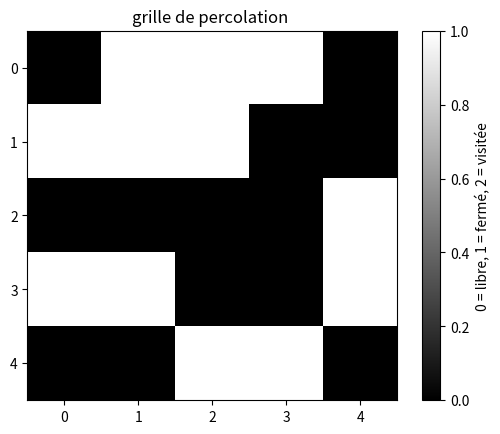

Python code for this plot:
import matplotlib.pyplot as plt
import numpy as np
import random

def perco(n, p):
    grille = np.zeros((n,n))
    for i in range(n):
        for j in range(n):
            if random.random() < p:
                grille[i][j]=0
            else:
                grille[i][j]=1
    visu=np.zeros((n,n))
    for i in range(n):
        for j in range(n):
            if grille[i][j] == 1:
                visu[i][j] = 1 
            elif grille[i][j] == 0:
                visu[i][j] = 0  
            elif grille[i][j] == 2:
                visu[i][j] = 0.5

    
    plt.imshow(visu, cmap='gray')
    plt.colorbar(label='0 = libre, 1 = fermé, 2 = visitée')
    plt.title("grille de percolation ")
    plt.show()
    return grille 

perco(5, 0.5)